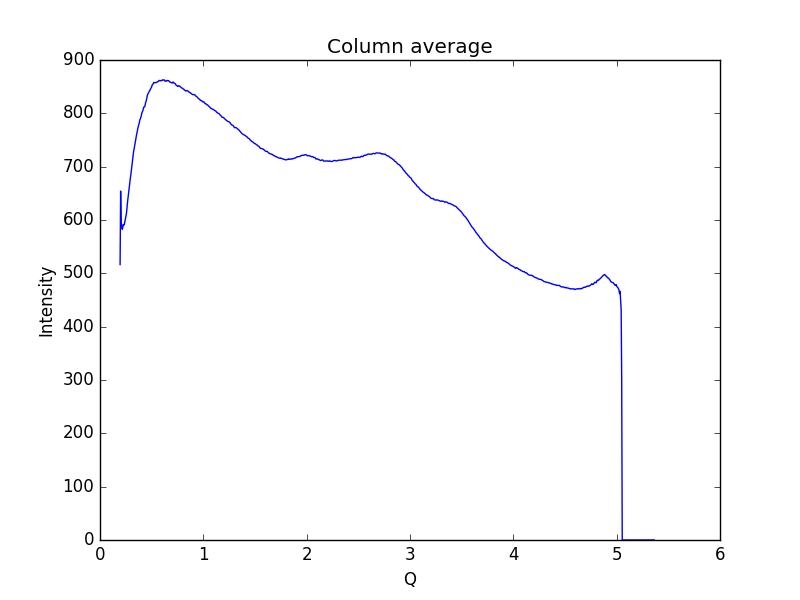

Source data for this figure (header and first rows):
0.19448614755544588, 516.386
0.1997, 654.3
0.2048, 595.5
0.21, 588.1
0.2152, 582.6
0.2204, 585.8
0.2255, 591.7
0.2307, 590.2
0.2359, 591.8
0.2411, 597.1
0.2462, 602.5
0.2514, 607.3
0.2566, 613
0.2618, 623.9
0.2669, 634.6
0.2721, 643.4
0.2773, 654
0.2825, 661.9
0.2876, 670.4
0.2928, 677
0.298, 684.1
0.3032, 692.7
0.3083, 702.1
0.3135, 710.6
0.3187, 719
0.3239, 726.3
0.329, 731.6
0.3342, 737.9
0.3394, 743.8
0.3446, 750.3
0.3497, 756.1
0.3549, 761
0.3601, 765.4
0.3653, 771.1
0.3704, 775.5
0.3756, 779.1
0.3808, 783
0.386, 788
0.3911, 790
0.3963, 793.2
0.4015, 797.7
0.4067, 801.7
0.4118, 803.5
0.417, 806.3
0.4222, 811.5
0.4274, 811.8
0.4325, 812.1
0.4377, 816.3
0.4429, 821.2
0.4481, 823.8
0.4532, 829
0.4584, 833.6
0.4636, 836.3
0.4688, 838.2
0.4739, 840.5
0.4791, 842.4
0.4843, 843.6
0.4895, 846
0.4946, 847.3
0.4998, 849.6
0.505, 853.3
... 939 more rows
